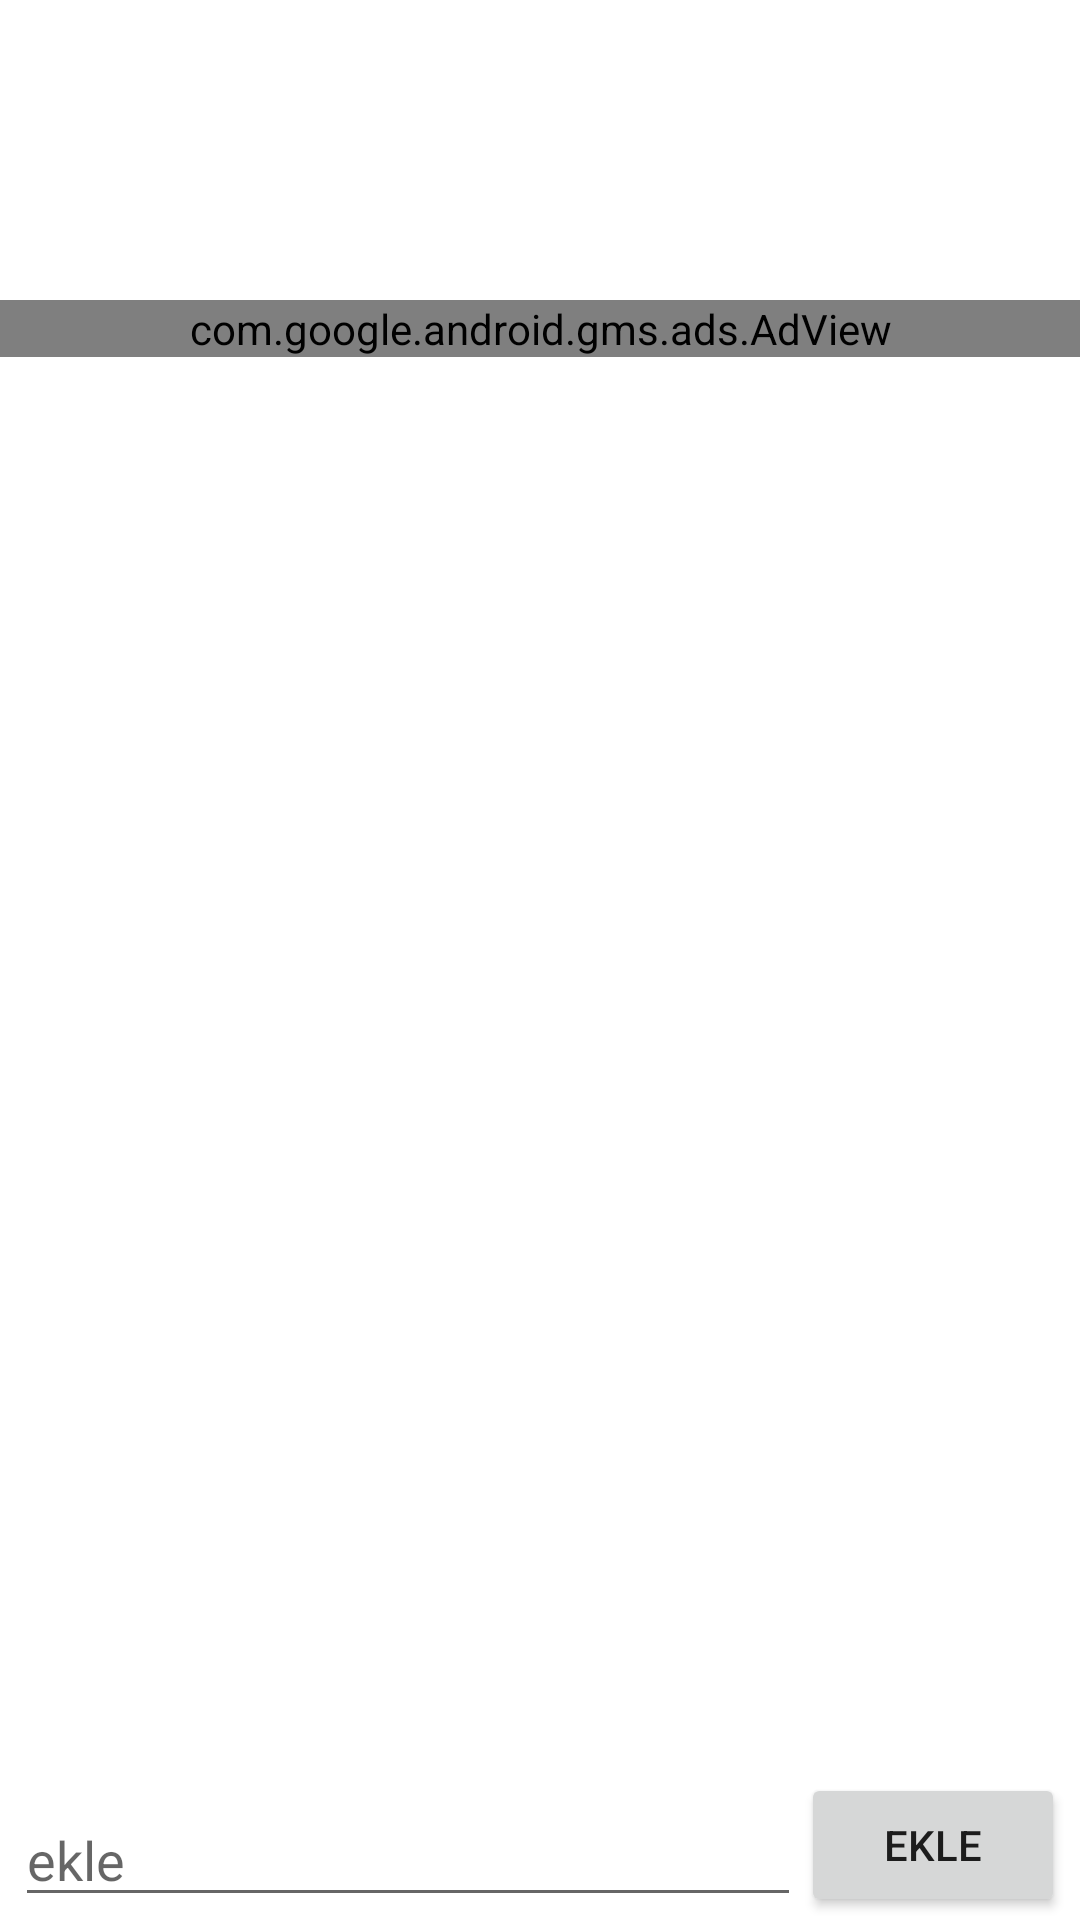

Write the Android layout XML for this screen, with the resource values it uses.
<!-- AndroidManifest.xml: application theme Theme.Yapcam -->
<!-- res/layout/activity_yapcam.xml -->
<?xml version="1.0" encoding="utf-8"?>
<androidx.constraintlayout.widget.ConstraintLayout xmlns:android="http://schemas.android.com/apk/res/android"
    xmlns:app="http://schemas.android.com/apk/res-auto"
    xmlns:tools="http://schemas.android.com/tools"
    android:layout_width="match_parent"
    android:layout_height="match_parent"
    android:paddingTop="100dp"
    tools:context=".ui.YapcamActivity">

    <com.google.android.gms.ads.AdView
        android:id="@+id/adView"
        android:layout_width="match_parent"
        android:layout_height="wrap_content"
        android:layout_alignParentBottom="true"
        android:layout_centerHorizontal="true"
        app:adSize="BANNER"
        app:adUnitId="ca-app-pub-5764318432941968/2467763153"
        app:layout_constraintEnd_toEndOf="parent"
        app:layout_constraintStart_toStartOf="parent"
        app:layout_constraintTop_toTopOf="parent">

    </com.google.android.gms.ads.AdView>

    <androidx.recyclerview.widget.RecyclerView
        android:id="@+id/yapcam_recyclerView"
        android:layout_width="0dp"
        android:layout_height="0dp"
        android:layout_marginStart="1dp"
        android:layout_marginEnd="1dp"
        android:layout_marginBottom="5dp"
        app:layout_constraintBottom_toTopOf="@+id/yapcam_editText_Yapcam"
        app:layout_constraintEnd_toEndOf="parent"
        app:layout_constraintStart_toStartOf="parent"
        app:layout_constraintTop_toBottomOf="@+id/adView" />

    <EditText
        android:id="@+id/yapcam_editText_Yapcam"
        android:layout_width="0dp"
        android:layout_height="wrap_content"
        android:layout_marginStart="5dp"
        android:layout_marginBottom="1dp"
        android:hint="ekle"
        app:layout_constraintBottom_toBottomOf="parent"
        app:layout_constraintEnd_toStartOf="@+id/yapcam_button_Ekle"
        app:layout_constraintStart_toStartOf="parent" />

    <Button
        android:id="@+id/yapcam_button_Ekle"
        android:layout_width="wrap_content"
        android:layout_height="wrap_content"
        android:layout_marginEnd="5dp"
        android:layout_marginBottom="1dp"
        android:text="Ekle"
        app:layout_constraintBottom_toBottomOf="parent"
        app:layout_constraintEnd_toEndOf="parent" />
</androidx.constraintlayout.widget.ConstraintLayout>
<!-- resources referenced by this layout -->
<resources>
  <style name="Theme.Yapcam" parent="Theme.MaterialComponents.DayNight.DarkActionBar">
          
          <item name="colorPrimary">@color/purple_500</item>
          <item name="colorPrimaryVariant">@color/purple_700</item>
          <item name="colorOnPrimary">@color/white</item>
          
          <item name="colorSecondary">@color/teal_200</item>
          <item name="colorSecondaryVariant">@color/teal_700</item>
          <item name="colorOnSecondary">@color/black</item>
          
          <item name="android:statusBarColor" tools:targetApi="l">?attr/colorPrimaryVariant</item>
          
      </style>
  <!-- not gathered from this repository: default colours our renderer supplied (Android Studio template values) -->
  <color name="purple_500">#FF6200EE</color>
  <color name="purple_700">#FF3700B3</color>
  <color name="teal_200">#FF03DAC5</color>
  <color name="teal_700">#FF018786</color>
  <color name="black">#FF000000</color>
  <color name="white">#FFFFFFFF</color>
</resources>
